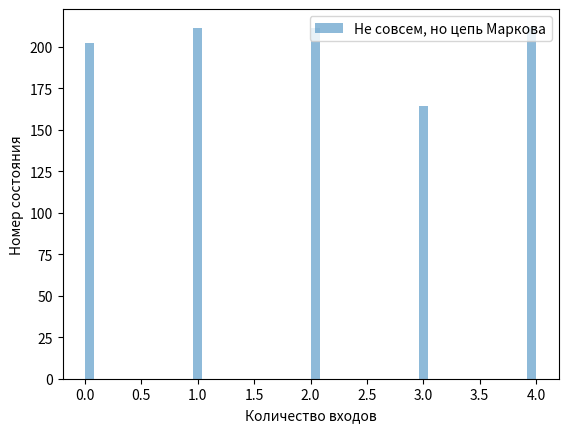

Recreate this plot in Python.
#!/usr/bin/env python3

matrixSize = 5
eps = 100.0
filename = "matrix.dat"

def MIN(x, y):
	return {
		x < y: float(x),
		x >= y: float(y)
	}[1]

def genMatrix(matrix):
	for i in range(matrixSize):
		for j in range(matrixSize):
			matrix[i][j] = 1.0 / matrixSize
	for i in range(matrixSize):
		for j in range(matrixSize):
			direction = rnd(0, 2)

			row = rnd(0, matrixSize-1)
			col = rnd(0, matrixSize-1)
			while (row == i):
				row = rnd(0, matrixSize-1)
			while (col == j):
				col = rnd(0, matrixSize-1)

			if (direction):
				value = rnd(0, int(MIN(matrix[row][j], matrix[i][col]) * eps))
				value = float(float(value) / float(eps))
				matrix[i][j] += value
				matrix[row][j] -= value
				matrix[i][col] -= value
				matrix[row][col] += value
			else:
				value = rnd(0, int(MIN(matrix[i][j], matrix[row][col]) * eps))
				value = float(float(value) / float(eps))
				matrix[i][j] -= value
				matrix[row][j] += value
				matrix[i][col] += value
				matrix[row][col] -= value
	for i in range(matrixSize):
		for j in range(matrixSize):
			print(round(matrix[i][j],2), end="\t")
		print()

def drawGraph(x_arr):
	print(x_arr)
	plt.hist(x_arr, bins=50, alpha=0.5, label="Не совсем, но цепь Маркова")
	plt.xlabel("Количество входов")
	plt.ylabel("Номер состояния")
	plt.legend()
	plt.show()

def main():
	iter = 0
	state = 0
	matrix = [[ 0.0 for cnt in range(matrixSize)] for cnt in range(matrixSize)]
	vector = [-1 for cnt in range(1000)]

	genMatrix(matrix)
	while (iter < 1000):
		vector[iter] = state
		prob = rnd(0, eps) / eps
		tmp = 0.0
		for i in range(matrixSize):
			tmp += matrix[state][i];
			if (prob < tmp):
				state = i
				break
		iter += 1
	drawGraph(vector)

if __name__ == '__main__':
	try:
		from random import randint as rnd
		from matplotlib import pyplot as plt
	except Exception as e:
		exit(e)
	main()
